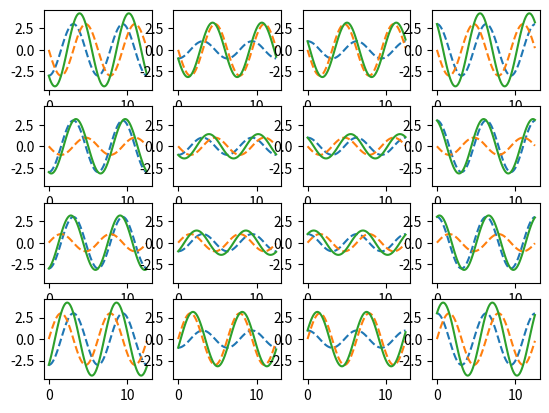
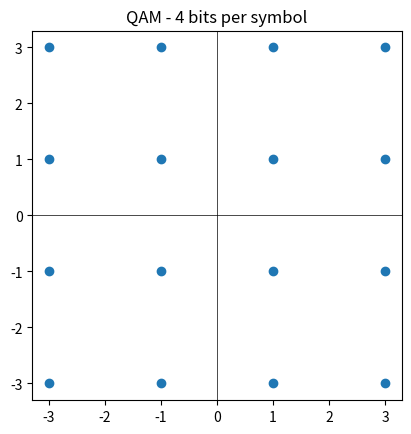

The matplotlib source for these figures, in order:
import numpy as np
import matplotlib.pyplot as plt
from itertools import product

time = np.arange(0, 40 * np.pi) / 10

# Number of bits per QAM symbol
n = 4

def map_iq(i_bits: list[int], q_bits: list[int]) -> complex:
    ''' takes in-phase and quadrature bits to generate a complex IQ symbol '''
    i = 0
    for bit in i_bits:
        i = (i << 1) | bit
    q = 0
    for bit in q_bits:
        q = (q << 1) | bit

    i -= (2**len(i_bits)-1)/2
    q -= (2**len(q_bits)-1)/2

    return i*2 + q*2j


# iterate over all combinations of I and Q bits to generate symbols
# n//2 bits are assigned to Q and the rest to I (equal exept in case of odd n)
iq_symbols: list[complex] = []
for i_bits in product((0, 1), repeat=n-n//2):
    for q_bits in product((0, 1), repeat=n//2):
        iq_symbols.append(map_iq(i_bits, q_bits))


# turn IQ symbols into sinusiods, real = cos, imag = sin
iq_waves: list[np.complex128] = []
for iq in iq_symbols:
    iq_waves.append(
        iq.real * np.cos(time) + iq.imag * np.sin(time) * 1j
    )


# set up IQ axis for grid plotting
num_rows = 2**(n // 2)
num_cols = 2**(n - (n // 2))
axis: list[plt.Axes] = [plt.subplot2grid((num_rows, num_cols), (0, 0))]
for x in range(num_cols):
    for y in range(num_rows):
        if x == 0 and y == 0:
            continue
        axis.append(plt.subplot2grid((num_rows, num_cols), (y, x)))
        axis[-1].sharey(axis[0])


# plot all I and Q waves
for ax, iq in zip(axis, iq_waves):
    ax.plot(time, iq.real, '--')
    ax.plot(time, iq.imag, '--')
    ax.plot(time, iq.real+iq.imag)


# plot constellation diagram
plt.figure()
ax_const = plt.subplot()
ax_const.scatter([iq.real for iq in iq_symbols], [iq.imag for iq in iq_symbols])
ax_const.axhline(y=0, color='k', linewidth=.5)
ax_const.axvline(x=0, color='k', linewidth=.5)
ax_const.set_aspect('equal', 'box')
ax_const.set_title(f"QAM - {n} bits per symbol")


plt.show()
